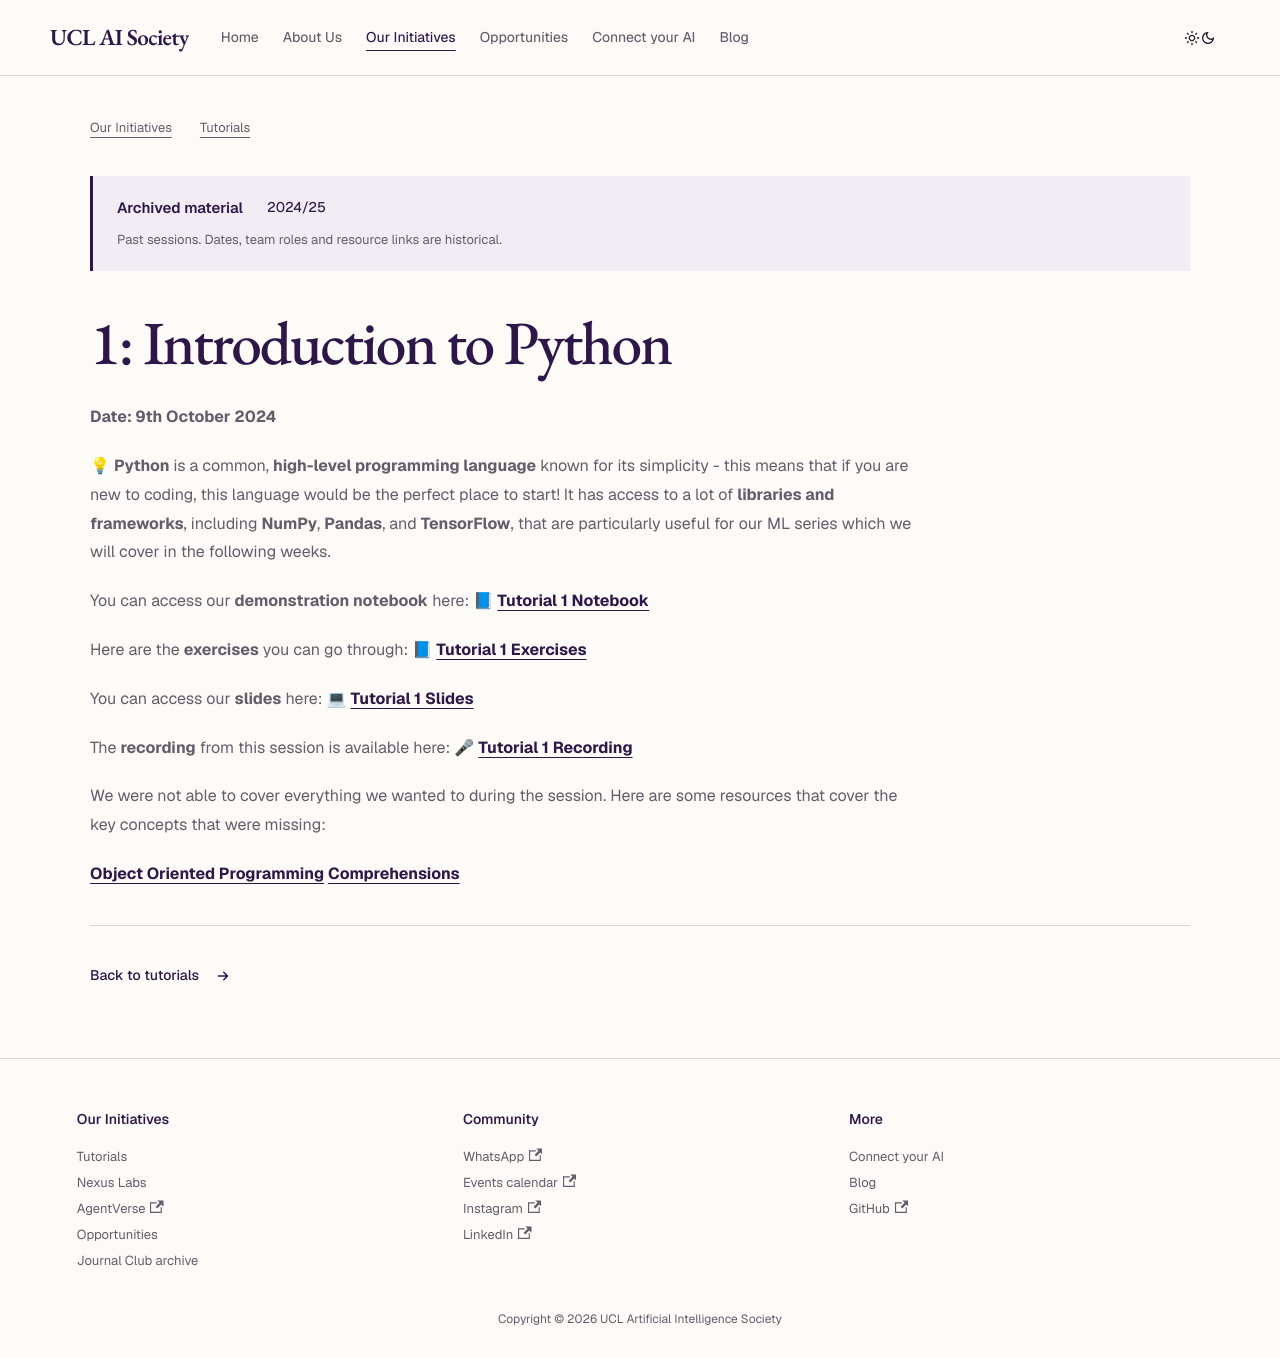

repository: UCLAIS/UCLAIS.github.io · page: our-initiatives/tutorials/2024-2025/intro-to-python/index.html · generator: docusaurus

---
sidebar_position: 3
---

# 1: Introduction to Python

**Date: 9th October 2024**

💡 **Python** is a common, **high-level programming language** known for its simplicity - this means that if you are new to coding, this language would be the perfect place to start! It has access to a lot of **libraries and frameworks**, including **NumPy**, **Pandas**, and **TensorFlow**, that are particularly useful for our ML series which we will cover in the following weeks.

You can access our **demonstration notebook** here: 📘 [**Tutorial 1 Notebook**](https://github.com/UCLAIS/ml-tutorials-season-5/blob/main/week-1/1_1_introduction_to_python.ipynb)

Here are the **exercises** you can go through: 📘 [**Tutorial 1 Exercises**](https://github.com/UCLAIS/ml-tutorials-season-5/blob/main/week-1/1_3_python_exercises_solutions.ipynb)

You can access our **slides** here: 💻 [**Tutorial 1 Slides**](https://www.canva.com/design/DAGSEB7hhYg/1T_j1UdAU0s8gRzbJJB2yQ/view?utm_content=DAGSEB7hhYg&utm_campaign=designshare&utm_medium=link&utm_source=editor)

The **recording** from this session is available here: 🎤 [**Tutorial 1 Recording**](https://www.youtube.com/watch?v=NjVkzWVrPVI&ab_channel=SergiSavanelli)

We were not able to cover everything we wanted to during the session. Here are some resources that cover the key concepts that were missing: 

[**Object Oriented Programming**](https://www.youtube.com/watch?v=q2SGW2VgwAM)
[**Comprehensions**](https://www.youtube.com/watch?v=twxE0dEp3qQ&t=417s)
